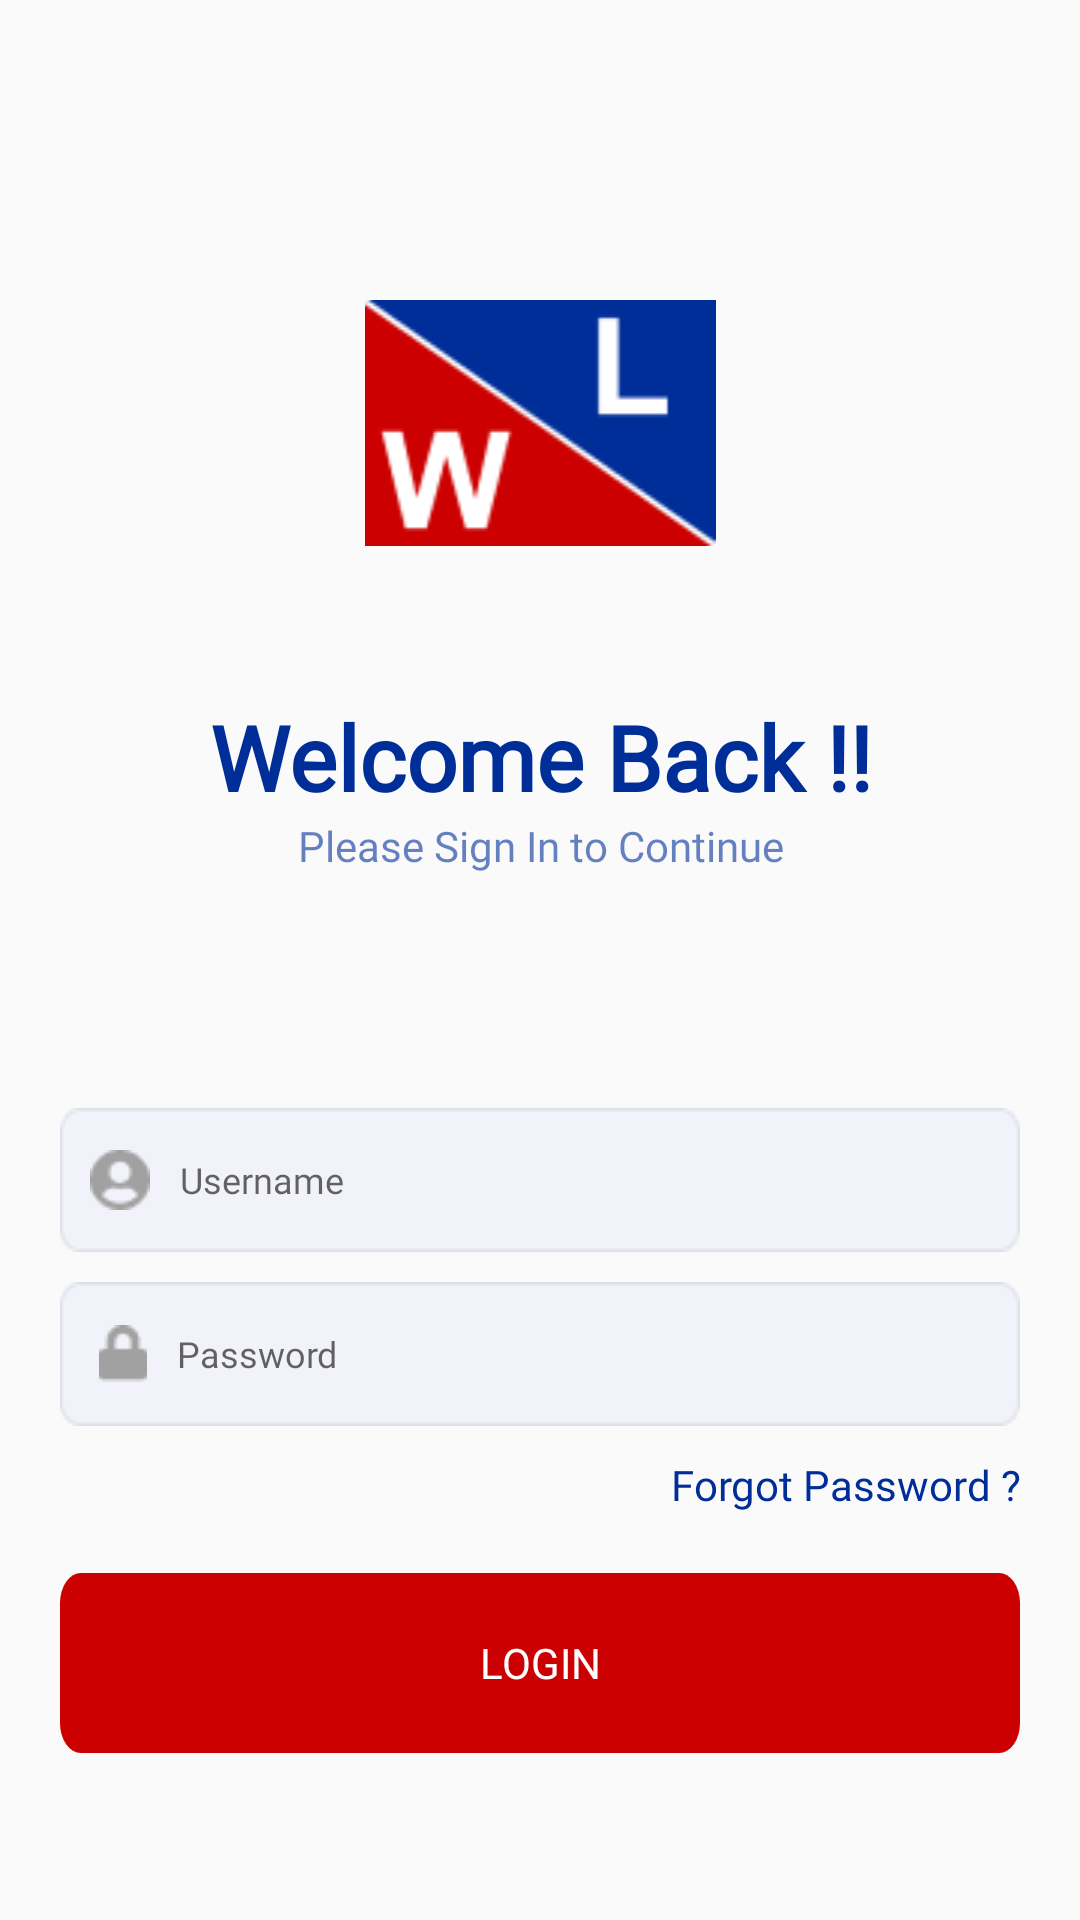

Reconstruct the res/layout file that produces this screen, plus the resources it refers to.
<!-- AndroidManifest.xml: application theme Theme.WalterLauk -->
<!-- res/layout/activity_login.xml -->
<?xml version="1.0" encoding="utf-8"?>
<androidx.constraintlayout.widget.ConstraintLayout xmlns:android="http://schemas.android.com/apk/res/android"
    xmlns:app="http://schemas.android.com/apk/res-auto"
    xmlns:tools="http://schemas.android.com/tools"
    android:layout_width="match_parent"
    android:layout_height="match_parent"
    tools:context=".activity.LoginActivity">

    <LinearLayout
        android:id="@+id/linearLayout2"
        android:layout_width="match_parent"
        android:layout_height="match_parent"
        android:layout_marginTop="100dp"
        android:orientation="vertical"
        app:layout_constraintBottom_toBottomOf="parent"
        app:layout_constraintEnd_toEndOf="parent"
        app:layout_constraintStart_toStartOf="parent"
        app:layout_constraintTop_toTopOf="parent">

        <ImageView
            android:layout_width="match_parent"
            android:layout_height="wrap_content"
            android:src="@drawable/logo">

        </ImageView>

        <TextView
            android:layout_width="match_parent"
            android:layout_height="wrap_content"
            android:layout_marginTop="50dp"
            android:fontFamily="@font/poppins_bold"
            android:text="@string/welcome_back"
            android:textAlignment="center"
            android:textColor="@color/poppins_bold_blue"
            android:textSize="30sp"
            android:textStyle="bold">

        </TextView>

        <TextView
            android:layout_width="match_parent"
            android:layout_height="wrap_content"
            android:alpha="0.6"
            android:fontFamily="@font/poppins_bold"
            android:text="@string/please_signIn_to"
            android:textAlignment="center"
            android:textColor="@color/poppins_bold_blue">

        </TextView>

        <ProgressBar
            android:id="@+id/login_progressbar"
            android:layout_width="wrap_content"
            android:layout_height="wrap_content"
            android:layout_gravity="center|center_horizontal"
            android:visibility="invisible">

        </ProgressBar>

        <LinearLayout
            android:layout_width="match_parent"
            android:layout_height="wrap_content"
            android:layout_marginStart="20dp"
            android:layout_marginTop="30dp"
            android:layout_marginEnd="20dp"
            android:background="@drawable/edit_text_background_png">

            <ImageView
                android:layout_width="wrap_content"
                android:layout_height="wrap_content"
                android:layout_gravity="center"
                android:layout_marginStart="10dp"
                android:src="@drawable/username" />


            <EditText
                android:id="@+id/editText_userName"
                android:layout_width="match_parent"
                android:layout_height="match_parent"
                android:layout_gravity="center"
                android:layout_marginStart="10dp"
                android:background="@null"
                android:fontFamily="@font/poppins_semibold"
                android:hint="@string/user_name"
                android:textSize="12sp" />

        </LinearLayout>

        <LinearLayout
            android:layout_width="match_parent"
            android:layout_height="wrap_content"
            android:layout_marginStart="20dp"
            android:layout_marginTop="10dp"
            android:layout_marginEnd="20dp"
            android:background="@drawable/edit_text_background_png">

            <ImageView
                android:layout_width="wrap_content"
                android:layout_height="wrap_content"
                android:layout_gravity="center"
                android:layout_marginStart="13dp"
                android:src="@drawable/password" />


            <EditText

                android:id="@+id/edit_text_password"
                android:layout_width="match_parent"
                android:layout_height="match_parent"
                android:layout_marginStart="10dp"
                android:background="@null"
                android:fontFamily="@font/poppins_semibold"
                android:hint="@string/password"
                android:inputType="textPassword"
                android:textSize="12sp" />


        </LinearLayout>

        <TextView
            android:id="@+id/forget_password_tv"
            android:layout_width="match_parent"
            android:layout_height="wrap_content"
            android:layout_marginTop="10dp"
            android:layout_marginEnd="20dp"
            android:fontFamily="@font/poppins_bold"
            android:gravity="end"
            android:text="@string/forget_password"
            android:textColor="@color/poppins_bold_blue">

        </TextView>

        <Button
            android:id="@+id/btn_login"
            android:layout_width="match_parent"
            android:layout_height="60dp"
            android:layout_marginStart="20dp"
            android:layout_marginTop="20dp"
            android:layout_marginEnd="20dp"
            android:background="@drawable/ic_login_btn_vector"
            android:fontFamily="@font/poppins_bold"
            android:text="@string/login"
            android:textColor="@color/white">

        </Button>


    </LinearLayout>
</androidx.constraintlayout.widget.ConstraintLayout>
<!-- resources referenced by this layout -->
<resources>
  <color name="poppins_bold_blue">#002E99</color>
  <color name="white">#FFFFFFFF</color>
  <!-- drawable edit_text_background_png: png bitmap (drawable-v24, 717 bytes) -->
  <!-- drawable ic_login_btn_vector (drawable) -->
  <vector android:alpha="1" android:height="48dp"
      android:viewportHeight="48" android:viewportWidth="366"
      android:width="366dp" xmlns:android="http://schemas.android.com/apk/res/android">
      <path android:fillColor="#CC0000" android:pathData="M8,0L358,0A8,8 0,0 1,366 8L366,40A8,8 0,0 1,358 48L8,48A8,8 0,0 1,0 40L0,8A8,8 0,0 1,8 0z"/>
  </vector>
  <!-- drawable logo: png bitmap (drawable-v24, 3729 bytes) -->
  <!-- drawable password: png bitmap (drawable-v24, 314 bytes) -->
  <!-- drawable username: png bitmap (drawable-v24, 551 bytes) -->
  <string name="forget_password">Forgot Password ?</string>
  <string name="login">LOGIN</string>
  <string name="password"><font size="12">Password</font></string>
  <string name="please_signIn_to">Please Sign In to Continue</string>
  <string name="user_name"><font size="12">Username</font></string>
  <string name="welcome_back">Welcome Back !!</string>
  <style name="Theme.WalterLauk" parent="Theme.AppCompat.DayNight.NoActionBar">
          
          <item name="colorPrimary">@color/red</item>
          <item name="colorPrimaryVariant">@color/red</item>
          <item name="colorOnPrimary">@color/white</item>
          
          <item name="colorSecondary">@color/teal_200</item>
          <item name="colorSecondaryVariant">@color/teal_700</item>
          <item name="colorOnSecondary">@color/white</item>
          
          <item name="android:statusBarColor" tools:targetApi="l">?attr/colorPrimaryVariant</item>
          
      </style>
  <color name="red">#CC0000</color>
  <color name="teal_200">#FF03DAC5</color>
  <color name="teal_700">#FF018786</color>
</resources>
